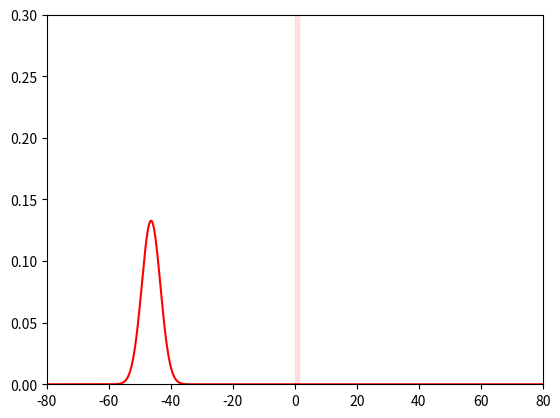

Recreate this plot in Python. (Note: this script raises an exception after producing the figure.)
"""
Quantum Wave Function
24/7/23

Resources:
[redacted]

Barrier:
With n = 1000, dt = 0.1 and 1000 frames, it takes 25.92 minutes when using the PDF
With n = 1000, dt = 0.1 and 1000 frames, it takes 25.4 minutes without the PDF

Simple:
With n = 1000, dt = 0.1 and 1000 frames, it takes 25.67 minutes without the PDF
"""

import numpy as np
import scipy.sparse
import scipy.linalg
import time

import matplotlib.pyplot as plt
from matplotlib.animation import FuncAnimation

startTime = time.time()

usePDF = True

start = -80
end = 80
n = 1000
width = end - start
x, dx = np.linspace(start, end, n, endpoint=False, retstep=True)
scale = n / width

def getRoot(t, e, v0):
    x = np.sqrt(((1 - t) * 4 * e * (v0 - e) / (t * v0 * v0)))
    return np.log(x + np.sqrt(x * x + 1)) / np.sqrt(2 * (v0 - e))
def createBarrier(x, w, h):
    v = []
    for i in range(n):
        curx = i / scale + start
        v.append(h if curx > x and curx < x + w else 0)
    return v

t = 0.2
r = 3 / 4
k1 = getRoot(t, 0.5 * r, 0.5)
a = 1.25
v0 = (k1 / a) * (k1 / a) / 2
e = v0 * r

dt = 0.1

kernelMat = scipy.sparse.diags([1, -2, 1], offsets=[-1, 0, 1], shape=(n, n)).toarray()
pMat = scipy.sparse.spdiags(createBarrier(0, a, v0), 0, n, n).toarray()
# np.array([[0] * n] * n)


# scipy.sparse.spdiags((x / 32.0) ** 2 / 2, 0, n, n).toarray()

fig, ax = plt.subplots()
line1, = plt.plot([], color='red')
line2, = plt.plot([], color='blue')

ax.fill_betweenx([-10, 10], 0, a, color=(1, 0.8, 0.8, 0.6))

plt.xlim(start, end)
if usePDF:
    plt.ylim(0.0, 0.3)
else:
    plt.ylim(-0.6, 0.6)

def hamiltonian():
    ham = pMat - kernelMat / (2 * dx**2)
    return ham
def timeEvoOp(ham):
    u = scipy.linalg.expm(ham * -1j * dt)
    return u
def gwp(x, a, x0, p0, sigma0):
    return a * np.exp(-((x - x0) / (2 * sigma0)) ** 2 + p0 * x * 1j)
def wavePacket(x0, p0, sigma0):
    wf = []
    a = (2 * np.pi * sigma0 * sigma0) ** (-0.25)

    for i in range(0, n):
        wf.append([0])
        wf[i][0] = gwp(i / scale + start, a, x0, p0, sigma0)
    return np.array(wf)
def getPDF(wf):
    return wf.real * wf.real + wf.imag * wf.imag
def step(wf):
    global ham
    teo = timeEvoOp(ham)
    return np.einsum('ij...,jk...->ik...', teo, wf)

ham = hamiltonian()
waveFunction = wavePacket(-48, np.sqrt(2 * e), 3)
# waveFunction = wavePacket(20, 1, 2)

def render(t):
    global waveFunction
    waveFunction = step(waveFunction)

    if (t % 10 == 0):
        print('%s%% finished' % (t / 1000 * 100))

    if usePDF:
        line1.set_data((x, getPDF(waveFunction)))
    else:
        line1.set_data((x, waveFunction.real))
        line2.set_data((x, waveFunction.imag))

ani = FuncAnimation(fig, render, frames=1000, interval=16, repeat=False)
ani.save('wf-undefined.mp4', writer='ffmpeg')

print('%s minutes' % (round(round(time.time() - startTime) / 60 * 100) / 100))
# plt.show()